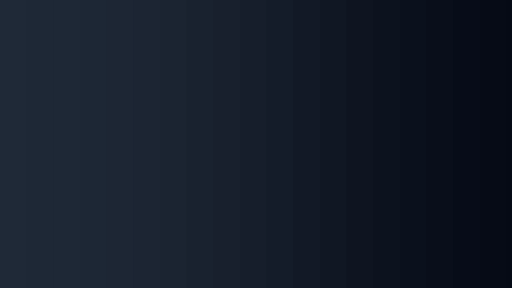
t = 0.00 s
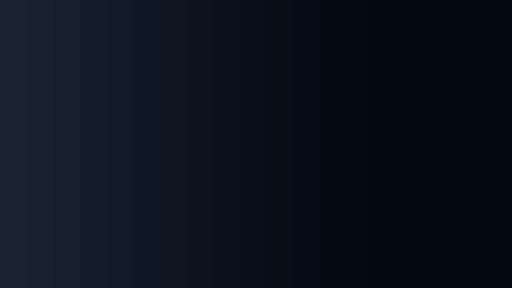
t = 1.69 s
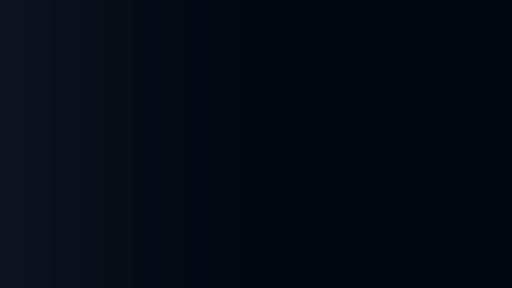
t = 3.38 s
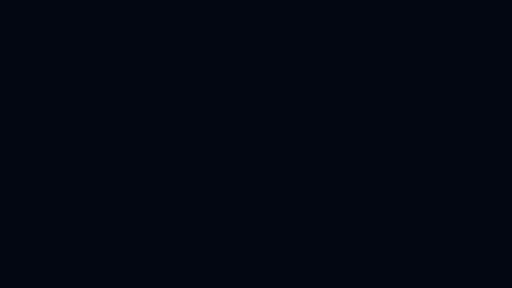
t = 6.75 s
t = 8.44 s: frame unchanged from t = 6.75 s, image omitted
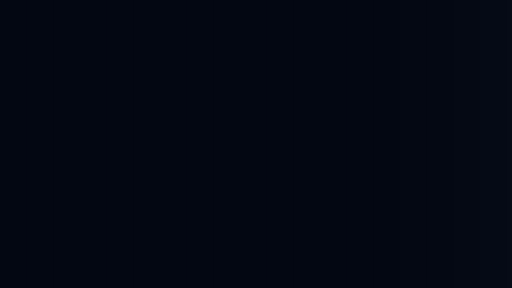
t = 10.00 s

The animated SVG that drew these frames (rendered in a browser with its animation timeline set to each time). Animation: 23 SMIL elements (animate=23); frames cover the first 10.00 s.

<svg xmlns='http://www.w3.org/2000/svg' viewBox='0 0 1920 1080'><rect fill='#1F2937' width='1920' height='1080'/><defs><rect id='a' width='105' height='3000' y='-1000'></rect></defs><g  transform='rotate(0 960 540)'><use href='#a' x='-200'><animate  attributeName='fill' calcMode='spline' values='#1F2937;#030712;#030712;#1F2937;#1F2937' keySplines='.5 0 .5 1;.5 0 .5 1;.5 0 .5 1;0 0 1 1' dur='27s' begin='0s' repeatCount='999'></animate></use><use href='#a' x='-100'><animate  attributeName='fill' calcMode='spline' values='#1F2937;#030712;#030712;#1F2937;#1F2937' keySplines='.5 0 .5 1;.5 0 .5 1;.5 0 .5 1;0 0 1 1' dur='27s' begin='-0.25s' repeatCount='999'></animate></use><use href='#a'><animate  attributeName='fill' calcMode='spline' values='#1F2937;#030712;#030712;#1F2937;#1F2937' keySplines='.5 0 .5 1;.5 0 .5 1;.5 0 .5 1;0 0 1 1' dur='27s' begin='-0.5s' repeatCount='999'></animate></use><use href='#a' x='100'><animate  attributeName='fill' calcMode='spline' values='#1F2937;#030712;#030712;#1F2937;#1F2937' keySplines='.5 0 .5 1;.5 0 .5 1;.5 0 .5 1;0 0 1 1' dur='27s' begin='-0.75s' repeatCount='999'></animate></use><use href='#a' x='200'><animate  attributeName='fill' calcMode='spline' values='#1F2937;#030712;#030712;#1F2937;#1F2937' keySplines='.5 0 .5 1;.5 0 .5 1;.5 0 .5 1;0 0 1 1' dur='27s' begin='-1s' repeatCount='999'></animate></use><use href='#a' x='300'><animate  attributeName='fill' calcMode='spline' values='#1F2937;#030712;#030712;#1F2937;#1F2937' keySplines='.5 0 .5 1;.5 0 .5 1;.5 0 .5 1;0 0 1 1' dur='27s' begin='-1.25s' repeatCount='999'></animate></use><use href='#a' x='400'><animate  attributeName='fill' calcMode='spline' values='#1F2937;#030712;#030712;#1F2937;#1F2937' keySplines='.5 0 .5 1;.5 0 .5 1;.5 0 .5 1;0 0 1 1' dur='27s' begin='-1.5s' repeatCount='999'></animate></use><use href='#a' x='500'><animate  attributeName='fill' calcMode='spline' values='#1F2937;#030712;#030712;#1F2937;#1F2937' keySplines='.5 0 .5 1;.5 0 .5 1;.5 0 .5 1;0 0 1 1' dur='27s' begin='-1.75s' repeatCount='999'></animate></use><use href='#a' x='600'><animate  attributeName='fill' calcMode='spline' values='#1F2937;#030712;#030712;#1F2937;#1F2937' keySplines='.5 0 .5 1;.5 0 .5 1;.5 0 .5 1;0 0 1 1' dur='27s' begin='-2s' repeatCount='999'></animate></use><use href='#a' x='700'><animate  attributeName='fill' calcMode='spline' values='#1F2937;#030712;#030712;#1F2937;#1F2937' keySplines='.5 0 .5 1;.5 0 .5 1;.5 0 .5 1;0 0 1 1' dur='27s' begin='-2.25s' repeatCount='999'></animate></use><use href='#a' x='800'><animate  attributeName='fill' calcMode='spline' values='#1F2937;#030712;#030712;#1F2937;#1F2937' keySplines='.5 0 .5 1;.5 0 .5 1;.5 0 .5 1;0 0 1 1' dur='27s' begin='-2.5s' repeatCount='999'></animate></use><use href='#a' x='900'><animate  attributeName='fill' calcMode='spline' values='#1F2937;#030712;#030712;#1F2937;#1F2937' keySplines='.5 0 .5 1;.5 0 .5 1;.5 0 .5 1;0 0 1 1' dur='27s' begin='-2.75s' repeatCount='999'></animate></use><use href='#a' x='1000'><animate  attributeName='fill' calcMode='spline' values='#1F2937;#030712;#030712;#1F2937;#1F2937' keySplines='.5 0 .5 1;.5 0 .5 1;.5 0 .5 1;0 0 1 1' dur='27s' begin='-3s' repeatCount='999'></animate></use><use href='#a' x='1100'><animate  attributeName='fill' calcMode='spline' values='#1F2937;#030712;#030712;#1F2937;#1F2937' keySplines='.5 0 .5 1;.5 0 .5 1;.5 0 .5 1;0 0 1 1' dur='27s' begin='-3.25s' repeatCount='999'></animate></use><use href='#a' x='1200'><animate  attributeName='fill' calcMode='spline' values='#1F2937;#030712;#030712;#1F2937;#1F2937' keySplines='.5 0 .5 1;.5 0 .5 1;.5 0 .5 1;0 0 1 1' dur='27s' begin='-3.5s' repeatCount='999'></animate></use><use href='#a' x='1300'><animate  attributeName='fill' calcMode='spline' values='#1F2937;#030712;#030712;#1F2937;#1F2937' keySplines='.5 0 .5 1;.5 0 .5 1;.5 0 .5 1;0 0 1 1' dur='27s' begin='-3.75s' repeatCount='999'></animate></use><use href='#a' x='1400'><animate  attributeName='fill' calcMode='spline' values='#1F2937;#030712;#030712;#1F2937;#1F2937' keySplines='.5 0 .5 1;.5 0 .5 1;.5 0 .5 1;0 0 1 1' dur='27s' begin='-4s' repeatCount='999'></animate></use><use href='#a' x='1500'><animate  attributeName='fill' calcMode='spline' values='#1F2937;#030712;#030712;#1F2937;#1F2937' keySplines='.5 0 .5 1;.5 0 .5 1;.5 0 .5 1;0 0 1 1' dur='27s' begin='-4.25s' repeatCount='999'></animate></use><use href='#a' x='1600'><animate  attributeName='fill' calcMode='spline' values='#1F2937;#030712;#030712;#1F2937;#1F2937' keySplines='.5 0 .5 1;.5 0 .5 1;.5 0 .5 1;0 0 1 1' dur='27s' begin='-4.5s' repeatCount='999'></animate></use><use href='#a' x='1700'><animate  attributeName='fill' calcMode='spline' values='#1F2937;#030712;#030712;#1F2937;#1F2937' keySplines='.5 0 .5 1;.5 0 .5 1;.5 0 .5 1;0 0 1 1' dur='27s' begin='-4.75s' repeatCount='999'></animate></use><use href='#a' x='1800'><animate  attributeName='fill' calcMode='spline' values='#1F2937;#030712;#030712;#1F2937;#1F2937' keySplines='.5 0 .5 1;.5 0 .5 1;.5 0 .5 1;0 0 1 1' dur='27s' begin='-5s' repeatCount='999'></animate></use><use href='#a' x='1900'><animate  attributeName='fill' calcMode='spline' values='#1F2937;#030712;#030712;#1F2937;#1F2937' keySplines='.5 0 .5 1;.5 0 .5 1;.5 0 .5 1;0 0 1 1' dur='27s' begin='-5.25s' repeatCount='999'></animate></use><use href='#a' x='2000'><animate  attributeName='fill' calcMode='spline' values='#1F2937;#030712;#030712;#1F2937;#1F2937' keySplines='.5 0 .5 1;.5 0 .5 1;.5 0 .5 1;0 0 1 1' dur='27s' begin='-5.5s' repeatCount='999'></animate></use></g></svg>
